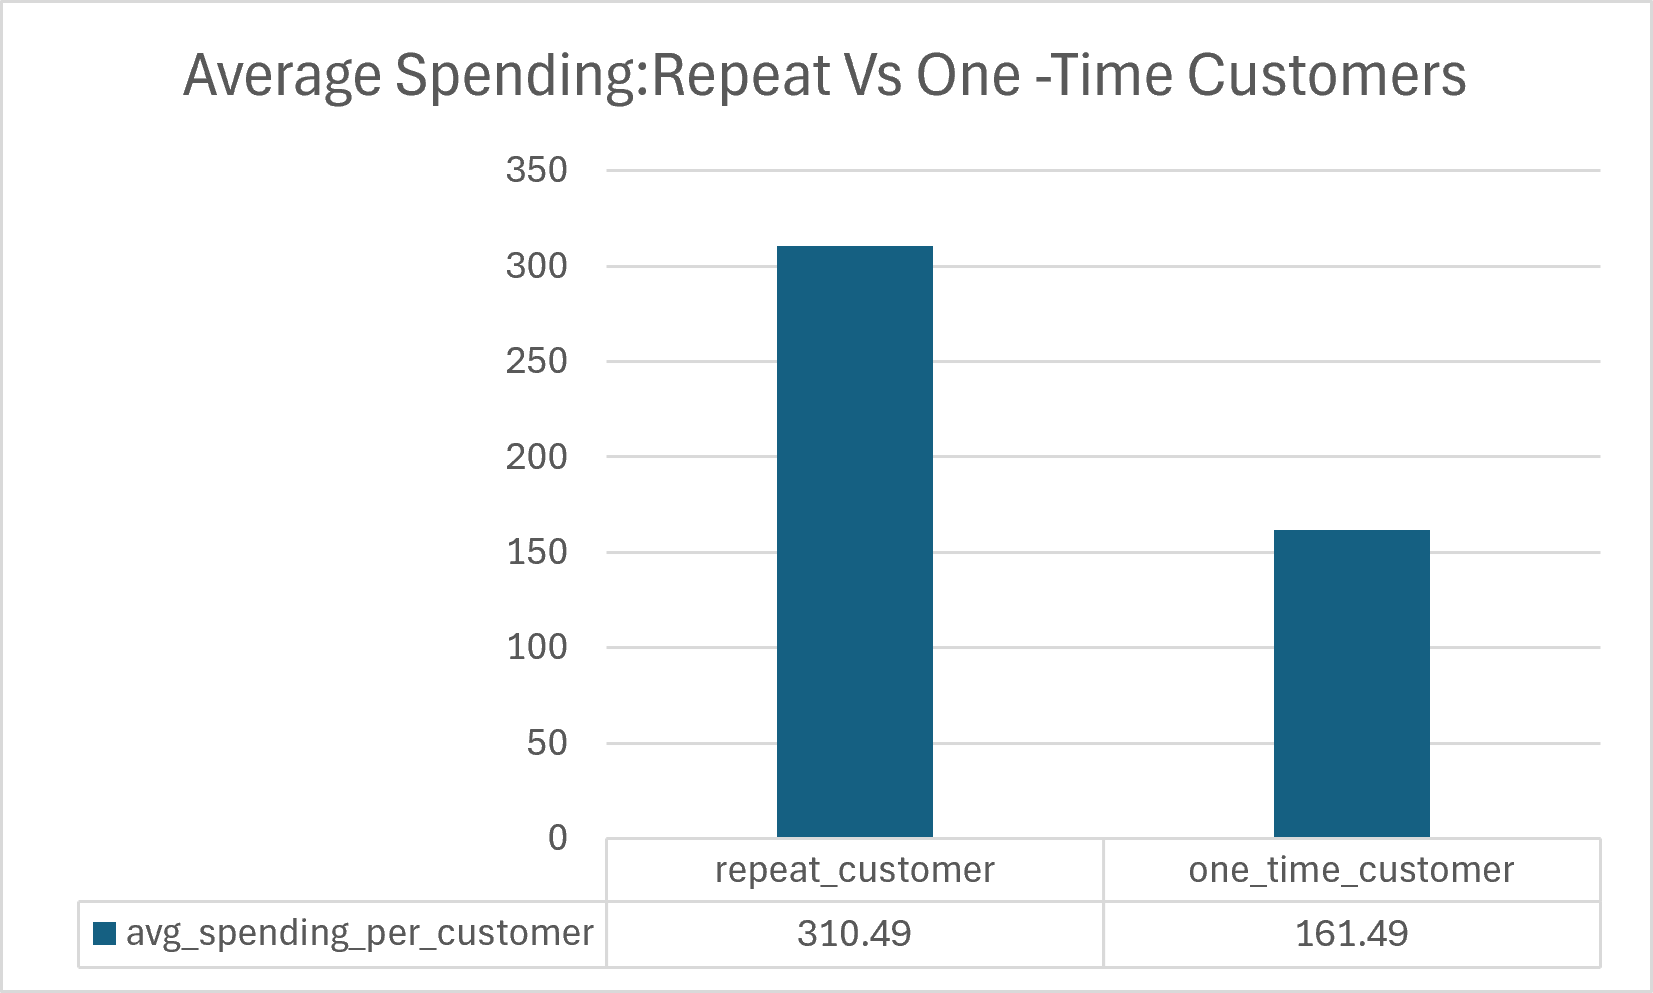

Source data for this figure (header and first rows):
customer_type, customers, total_spending, avg_spending_per_customer, avg_orders_per_customer
repeat_customer, 2913, 904446, 310.5, 2.11
one_time_customer, 92507, 14939107, 161.5, 1.00
